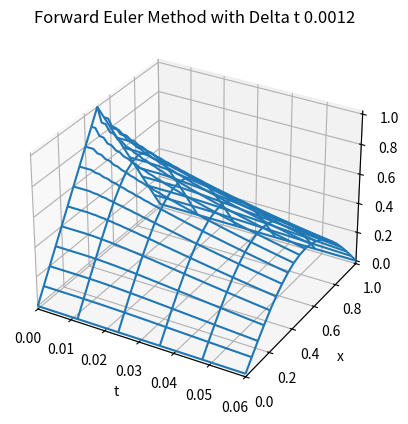
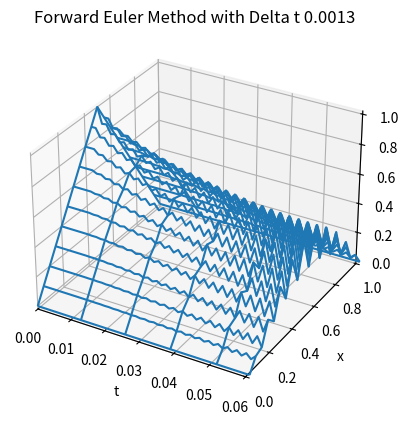
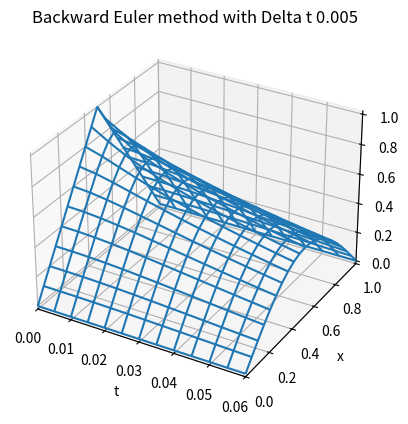
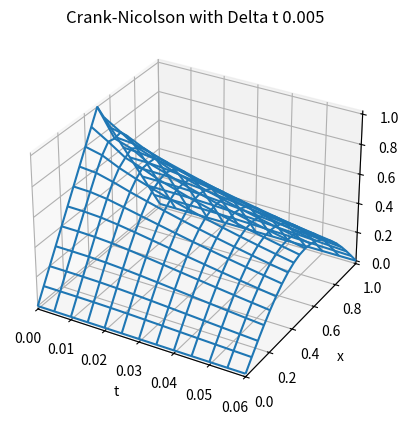
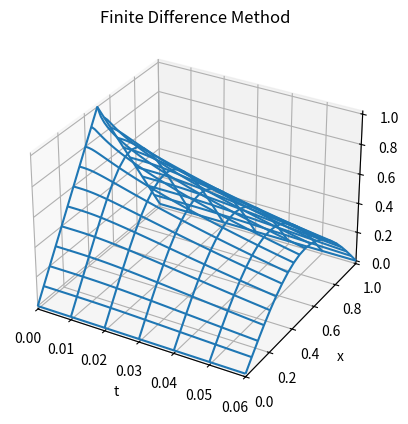

Recreate these plots in Python, in order.
# -*- coding: utf-8 -*-
"""
Created on Mon Dec  5 21:13:44 2016

[redacted]
"""

import numpy as np
from scipy import integrate
from mpl_toolkits.mplot3d import axes3d
import matplotlib.pyplot as plt
import scipy.linalg as la

###Forward Euler Method 

##delta_t 0.0012

delta_x = 0.05
delta_t = 0.0012
x_eval = np.arange(0.0, 1.0 + delta_x, delta_x)
t_eval = np.arange(0.0, 0.06 + delta_t, delta_t)
ratio = delta_t / (delta_x**2.0)
X, T = np.meshgrid(x_eval, t_eval)
U = np.zeros(X.shape)

for i in range(0,len(x_eval)):
    if x_eval[i] < 0.5:
        U[0,i] = 2.0 * x_eval[i]
    else:
        U[0,i] = 2.0 - 2.0 * x_eval[i]

for k in range(0, len(t_eval) - 1):
    for i in range(1,len(x_eval) - 1):
        U[k + 1, i] = U[k, i] + ratio * (U[k, i + 1] - 2.0 * U[k, i] + U[k, i - 1])

fig = plt.figure()
ax = fig.add_subplot(111, projection='3d')
ax.plot_wireframe(T, X, U, rstride = 10, cstride=1)
plt.title('Forward Euler Method with Delta t 0.0012')
plt.xlabel('t')
plt.ylabel('x')
plt.xlim([0, 0.06])
plt.ylim([0, 1.0])

##delta_t 0.0013

delta_t = 0.0013
t_eval = np.arange(0.0, 0.06+delta_t, delta_t)
ratio = delta_t / (delta_x**2.0)
X, T = np.meshgrid(x_eval, t_eval)
U = np.zeros(X.shape)

for i in range(0, len(x_eval)):
    if x_eval[i] < 0.5:
        U[0,i] = 2.0 * x_eval[i]
    else:
        U[0,i] = 2.0 - 2.0 * x_eval[i]

for k in range(0,len(t_eval) - 1):
    for i in range(1,len(x_eval) - 1):
        U[k + 1, i] = U[k,i] + ratio * (U[k, i + 1] - 2.0 * U[k, i] + U[k, i - 1])

fig = plt.figure()
ax = fig.add_subplot(111, projection='3d')
ax.plot_wireframe(T, X, U, rstride = 10, cstride=1)
plt.title('Forward Euler Method with Delta t 0.0013')
plt.xlabel('t')
plt.ylabel('x')
plt.xlim([0,0.06])
plt.ylim([0,1.0])

###Backward Euler method

##delta_t 0.005

delta_t = 0.005
t_eval = np.arange(0.0, 0.06 + delta_t, delta_t)
ratio = delta_t / (delta_x**2.0)
X, T = np.meshgrid(x_eval, t_eval)
U = np.zeros(X.shape)
for i in range(0,len(x_eval)):
    if (x_eval[i] < 0.5):
        U[0,i] = 2.0 * x_eval[i]
    else:
        U[0,i] = 2.0 - 2.0 * x_eval[i]

A = -2.0 * np.eye(len(x_eval)) + 1.0 * np.eye(len(x_eval), k=1) + 1.0 * np.eye(len(x_eval), k = -1)
A[0, :] = 0
A[:, 0] = 0
A[-1, :] = 0
A[:, -1] = 0
I = np.eye(len(x_eval))
for k in range(0, len(t_eval) - 1):
    U[k+1, :] = la.solve(I - ratio * A, U[k, :])

fig = plt.figure()
ax = fig.add_subplot(111, projection='3d')
ax.plot_wireframe(T, X, U, rstride = 1, cstride=1)
plt.title('Backward Euler method with Delta t 0.005')
plt.xlabel('t')
plt.ylabel('x')
plt.xlim([0, 0.06])
plt.ylim([0, 1.0])

###crank-nicolson

##delta_t 0.005

ratio = delta_t / (2.0 * (delta_x**2.0))
for k in range(0,len(t_eval)-1):
    U[k + 1, :] = la.solve(I - ratio * A, np.dot(U[k, :], I + ratio * A))

fig = plt.figure()
ax = fig.add_subplot(111, projection='3d')
ax.plot_wireframe(T, X, U, rstride = 1, cstride=1)
plt.title('Crank-Nicolson with Delta t 0.005')
plt.xlabel('t')
plt.ylabel('x')
plt.xlim([0, 0.06])
plt.ylim([0, 1.0])

###finite difference

ratio = 1.0 / (delta_x**2.0)

def func(y, t):
    return ratio * np.dot(A,y)

dt = 1.0e-3
y_t = np.arange(0, 0.06 + dt, dt)
y_0 = np.zeros(x_eval.shape)

for i in range(0,len(x_eval)):
    if (x_eval[i] < 0.5):
        y_0[i] = 2.0 * x_eval[i]
    else:
        y_0[i] = 2.0 - 2.0 * x_eval[i]

X, T = np.meshgrid(x_eval, y_t)
sol = integrate.odeint(func, y_0, y_t)

fig = plt.figure()
ax = fig.add_subplot(111, projection='3d')
ax.plot_wireframe(T, X, sol, rstride = 10, cstride=1)
plt.title('Finite Difference Method')
plt.xlabel('t')
plt.ylabel('x')
plt.xlim([0,0.06])
plt.ylim([0,1.0])
plt.show()